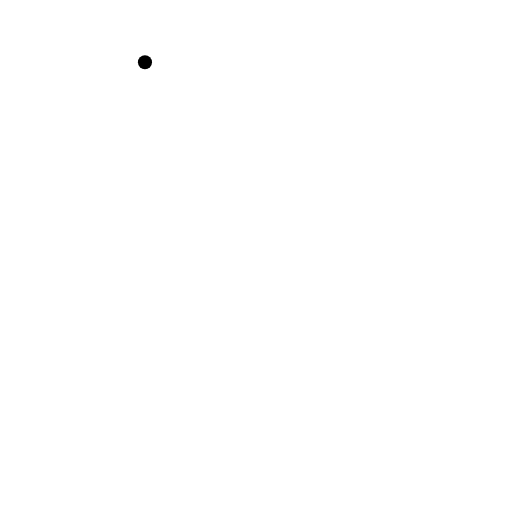
t = 0.00 s
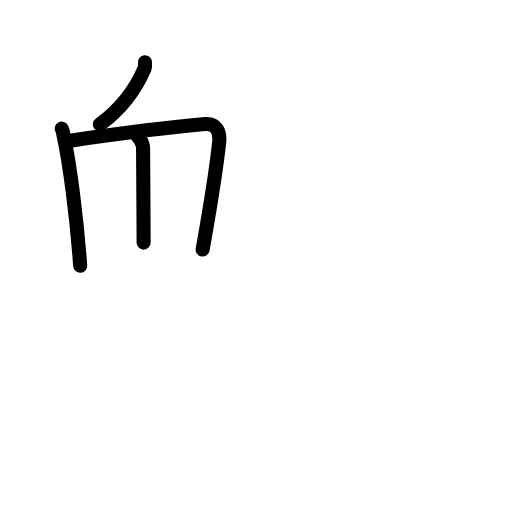
t = 3.63 s
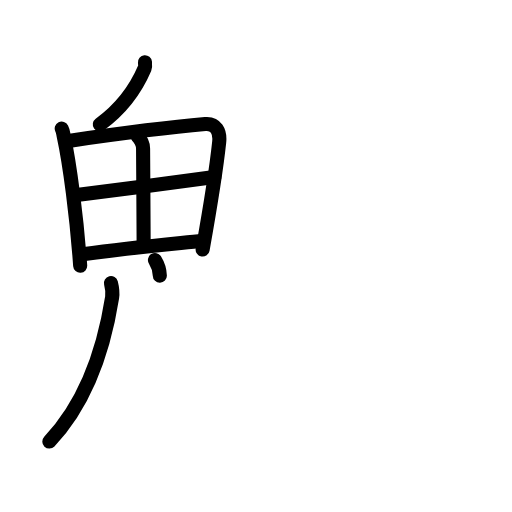
t = 7.19 s
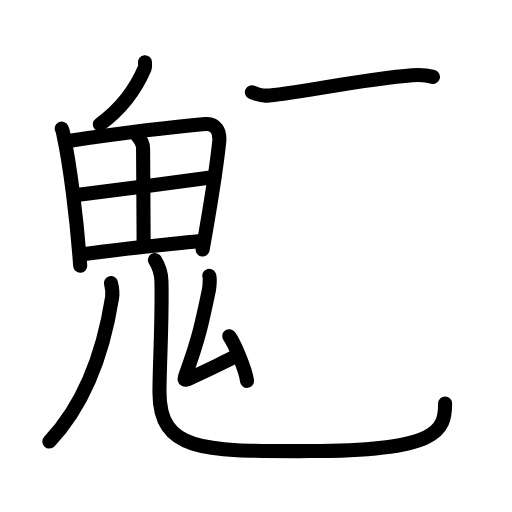
t = 10.75 s
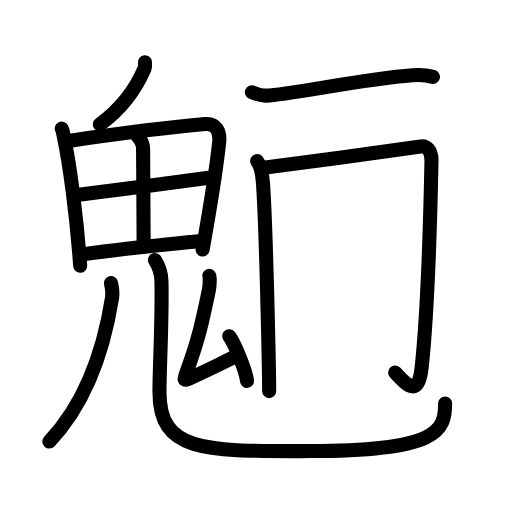
t = 12.94 s
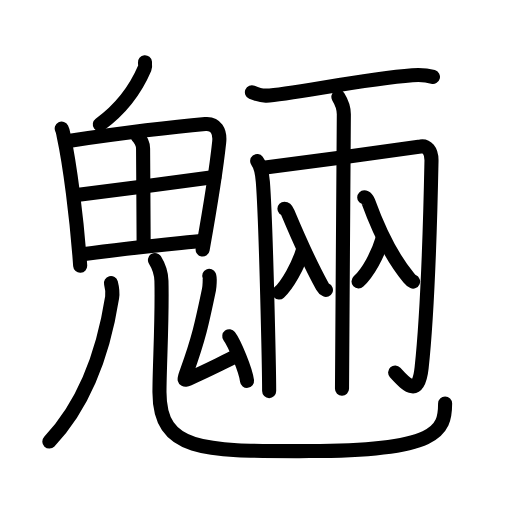
t = 18.00 s

The animated SVG that drew these frames (rendered in a browser with its animation timeline set to each time). Animation: 58 SMIL elements (animate=58); one cycle of 18.00 s.

<?xml version="1.0" encoding="UTF-8"?>
<!--
AniKanjiVG is licensed by CC-BY-SA Paul C. Sommerhoff (https://bitbucket.org/sommerhoff/anikanjivg).
AniKanjiVG uses KanjiVG which is licensed by CC-BY-SA Ulrich Apel (http://kanjivg.tagaini.net).
See also http://creativecommons.org/licenses/by-sa/3.0/
-->
<svg xmlns:kvg='http://kanjivg.tagaini.net' xmlns='http://www.w3.org/2000/svg' width='109' height='109' viewBox='0 0 109 109' style='fill:none;stroke:#000000;stroke-width:3;stroke-linecap:round;stroke-linejoin:round;' id="kvg:kanji_09b4e"><g id="kvg:09b4e" kvg:element="魎"><g id="kvg:09b4e-g1" kvg:element="鬼" kvg:position="nyo" kvg:radical="general"><g id="kvg:09b4e-g2" kvg:element="丿"><path id="kvg:09b4e-s1" kvg:type="㇒" d="M30.86,13.25c0.03,0.31,0.1,0.9-0.05,1.25c-1.88,4.4-4.66,8.44-9.56,12"><animate attributeName="d" begin="0.0s" dur="0.5s" from="M30.86,13.25C30.86,13.25,30.86,13.25,30.86,13.25" to="M30.86,13.25c0.03,0.31,0.1,0.9-0.05,1.25" />
<animate attributeName="d" begin="0.5s" dur="0.5s" from="M30.86,13.25c0.03,0.31,0.1,0.9-0.05,1.25c0,0,0,0,0,0,0" to="M30.86,13.25c0.03,0.31,0.1,0.9-0.05,1.25c-1.88,4.4-4.66,8.44-9.56,12" />
</path>
</g>
<g id="kvg:09b4e-g3" kvg:element="田"><path id="kvg:09b4e-s2" kvg:type="㇑" d="M13.14,27.37c0.28,0.56,0.28,0.93,0.43,1.62c1.24,5.65,2.77,17.18,3.5,27.59"><animate attributeName="d" begin="1.0s" dur="0.5s" from="M13.14,27.37C13.14,27.37,13.14,27.37,13.14,27.37" to="M13.14,27.37c0.28,0.56,0.28,0.93,0.43,1.62" />
<animate attributeName="d" begin="1.5s" dur="0.5s" from="M13.14,27.37c0.28,0.56,0.28,0.93,0.43,1.62c0,0,0,0,0,0,0" to="M13.14,27.37c0.28,0.56,0.28,0.93,0.43,1.62c1.24,5.65,2.77,17.18,3.5,27.59" />
<animate attributeName="d" begin="0s" dur="1.0s" from="M-100,-100" to="M-100,-100" />
</path>
<path id="kvg:09b4e-s3" kvg:type="㇕a" d="M14.93,29.95C25,28.5,37.5,26.96,43.7,26.42c2.28-0.2,3.21,1.58,2.96,3.87c-0.57,5.38-2.16,15.21-3.52,22.84"><animate attributeName="d" begin="2.0s" dur="0.3333333333333333s" from="M14.93,29.95C14.93,29.95,14.93,29.95,14.93,29.95" to="M14.93,29.95C25,28.5,37.5,26.96,43.7,26.42" />
<animate attributeName="d" begin="2.3333333333333335s" dur="0.3333333333333333s" from="M14.93,29.95C25,28.5,37.5,26.96,43.7,26.42c0,0,0,0,0,0,0" to="M14.93,29.95C25,28.5,37.5,26.96,43.7,26.42c2.28-0.2,3.21,1.58,2.96,3.87" />
<animate attributeName="d" begin="2.6666666666666665s" dur="0.3333333333333333s" from="M14.93,29.95C25,28.5,37.5,26.96,43.7,26.42c2.28-0.2,3.21,1.58,2.96,3.87c0,0,0,0,0,0,0" to="M14.93,29.95C25,28.5,37.5,26.96,43.7,26.42c2.28-0.2,3.21,1.58,2.96,3.87c-0.57,5.38-2.16,15.21-3.52,22.84" />
<animate attributeName="d" begin="0s" dur="2.0s" from="M-100,-100" to="M-100,-100" />
</path>
<path id="kvg:09b4e-s4" kvg:type="㇑a" d="M29.2,28.9c0.69,0.69,1.25,1.64,1.26,2.75c0.03,5.51,0.12,16.88,0.12,20"><animate attributeName="d" begin="3.0s" dur="0.5s" from="M29.2,28.9C29.2,28.9,29.2,28.9,29.2,28.9" to="M29.2,28.9c0.69,0.69,1.25,1.64,1.26,2.75" />
<animate attributeName="d" begin="3.5s" dur="0.5s" from="M29.2,28.9c0.69,0.69,1.25,1.64,1.26,2.75c0,0,0,0,0,0,0" to="M29.2,28.9c0.69,0.69,1.25,1.64,1.26,2.75c0.03,5.51,0.12,16.88,0.12,20" />
<animate attributeName="d" begin="0s" dur="3.0s" from="M-100,-100" to="M-100,-100" />
</path>
<path id="kvg:09b4e-s5" kvg:type="㇐a" d="M15.91,41.57c2.7-0.27,25.95-3.32,29.73-3.87"><animate attributeName="d" begin="4.0s" dur="1.0s" from="M15.91,41.57C15.91,41.57,15.91,41.57,15.91,41.57" to="M15.91,41.57c2.7-0.27,25.95-3.32,29.73-3.87" />
<animate attributeName="d" begin="0s" dur="4.0s" from="M-100,-100" to="M-100,-100" />
</path>
<path id="kvg:09b4e-s6" kvg:type="㇐a" d="M17.57,54.14c10.18-1.39,15.93-1.89,25.64-2.88"><animate attributeName="d" begin="5.0s" dur="1.0s" from="M17.57,54.14C17.57,54.14,17.57,54.14,17.57,54.14" to="M17.57,54.14c10.18-1.39,15.93-1.89,25.64-2.88" />
<animate attributeName="d" begin="0s" dur="5.0s" from="M-100,-100" to="M-100,-100" />
</path>
</g>
<g id="kvg:09b4e-g4" kvg:element="儿" kvg:variant="true" kvg:original="八"><g id="kvg:09b4e-g5" kvg:element="丿" kvg:position="left"><path id="kvg:09b4e-s7" kvg:type="㇒" d="M23.62,60.25c0.17,0.67,0.42,1.95,0.25,3.05C22.5,72,19.25,84.75,10.5,94"><animate attributeName="d" begin="6.0s" dur="0.5s" from="M23.62,60.25C23.62,60.25,23.62,60.25,23.62,60.25" to="M23.62,60.25c0.17,0.67,0.42,1.95,0.25,3.05" />
<animate attributeName="d" begin="6.5s" dur="0.5s" from="M23.62,60.25c0.17,0.67,0.42,1.95,0.25,3.05c0,0,0,0,0,0,0" to="M23.62,60.25c0.17,0.67,0.42,1.95,0.25,3.05C22.5,72,19.25,84.75,10.5,94" />
<animate attributeName="d" begin="0s" dur="6.0s" from="M-100,-100" to="M-100,-100" />
</path>
</g>
<g id="kvg:09b4e-g6" kvg:position="right"><path id="kvg:09b4e-s8" kvg:type="㇟" d="M32.99,55.37c0.74,1.19,1.33,2.59,1.38,4.43c0.2,8.19-0.42,18.14-0.42,23.7c0,13,10.06,12.53,31.97,12.53c27.34,0,28.84-4.28,28.84-10.12"><animate attributeName="d" begin="7.0s" dur="0.25s" from="M32.99,55.37C32.99,55.37,32.99,55.37,32.99,55.37" to="M32.99,55.37c0.74,1.19,1.33,2.59,1.38,4.43" />
<animate attributeName="d" begin="7.25s" dur="0.25s" from="M32.99,55.37c0.74,1.19,1.33,2.59,1.38,4.43c0,0,0,0,0,0,0" to="M32.99,55.37c0.74,1.19,1.33,2.59,1.38,4.43c0.2,8.19-0.42,18.14-0.42,23.7" />
<animate attributeName="d" begin="7.5s" dur="0.25s" from="M32.99,55.37c0.74,1.19,1.33,2.59,1.38,4.43c0.2,8.19-0.42,18.14-0.42,23.7c0,0,0,0,0,0,0" to="M32.99,55.37c0.74,1.19,1.33,2.59,1.38,4.43c0.2,8.19-0.42,18.14-0.42,23.7c0,13,10.06,12.53,31.97,12.53" />
<animate attributeName="d" begin="7.75s" dur="0.25s" from="M32.99,55.37c0.74,1.19,1.33,2.59,1.38,4.43c0.2,8.19-0.42,18.14-0.42,23.7c0,13,10.06,12.53,31.97,12.53c0,0,0,0,0,0,0" to="M32.99,55.37c0.74,1.19,1.33,2.59,1.38,4.43c0.2,8.19-0.42,18.14-0.42,23.7c0,13,10.06,12.53,31.97,12.53c27.34,0,28.84-4.28,28.84-10.12" />
<animate attributeName="d" begin="0s" dur="7.0s" from="M-100,-100" to="M-100,-100" />
</path>
</g>
</g>
<g id="kvg:09b4e-g7" kvg:element="厶"><path id="kvg:09b4e-s9" kvg:type="㇜" d="M44.55,58.72c0.2,0.44,0.05,2.39-0.06,2.95c-1.47,7.07-2.24,10.58-4.71,17.38c-0.61,1.68-0.83,2.11,0.4,1.57c4.29-1.87,6.28-2.99,10.44-4.95"><animate attributeName="d" begin="8.0s" dur="0.25s" from="M44.55,58.72C44.55,58.72,44.55,58.72,44.55,58.72" to="M44.55,58.72c0.2,0.44,0.05,2.39-0.06,2.95" />
<animate attributeName="d" begin="8.25s" dur="0.25s" from="M44.55,58.72c0.2,0.44,0.05,2.39-0.06,2.95c0,0,0,0,0,0,0" to="M44.55,58.72c0.2,0.44,0.05,2.39-0.06,2.95c-1.47,7.07-2.24,10.58-4.71,17.38" />
<animate attributeName="d" begin="8.5s" dur="0.25s" from="M44.55,58.72c0.2,0.44,0.05,2.39-0.06,2.95c-1.47,7.07-2.24,10.58-4.71,17.38c0,0,0,0,0,0,0" to="M44.55,58.72c0.2,0.44,0.05,2.39-0.06,2.95c-1.47,7.07-2.24,10.58-4.71,17.38c-0.61,1.68-0.83,2.11,0.4,1.57" />
<animate attributeName="d" begin="8.75s" dur="0.25s" from="M44.55,58.72c0.2,0.44,0.05,2.39-0.06,2.95c-1.47,7.07-2.24,10.58-4.71,17.38c-0.61,1.68-0.83,2.11,0.4,1.57c0,0,0,0,0,0,0" to="M44.55,58.72c0.2,0.44,0.05,2.39-0.06,2.95c-1.47,7.07-2.24,10.58-4.71,17.38c-0.61,1.68-0.83,2.11,0.4,1.57c4.29-1.87,6.28-2.99,10.44-4.95" />
<animate attributeName="d" begin="0s" dur="8.0s" from="M-100,-100" to="M-100,-100" />
</path>
<path id="kvg:09b4e-s10" kvg:type="㇔" d="M48.81,71.57c1.1,1.46,3.51,7.24,3.78,9.51"><animate attributeName="d" begin="9.0s" dur="1.0s" from="M48.81,71.57C48.81,71.57,48.81,71.57,48.81,71.57" to="M48.81,71.57c1.1,1.46,3.51,7.24,3.78,9.51" />
<animate attributeName="d" begin="0s" dur="9.0s" from="M-100,-100" to="M-100,-100" />
</path>
</g>
</g>
<g id="kvg:09b4e-g8" kvg:element="兩"><path id="kvg:09b4e-s11" kvg:type="㇐" d="M53.63,19.64c1.14,0.48,1.9,0.77,3.05,0.72c5.13-0.22,20.45-3.52,31.11-4.34c1.52-0.12,2.67-0.14,4.38,0.34"><animate attributeName="d" begin="10.0s" dur="0.3333333333333333s" from="M53.63,19.64C53.63,19.64,53.63,19.64,53.63,19.64" to="M53.63,19.64c1.14,0.48,1.9,0.77,3.05,0.72" />
<animate attributeName="d" begin="10.333333333333334s" dur="0.3333333333333333s" from="M53.63,19.64c1.14,0.48,1.9,0.77,3.05,0.72c0,0,0,0,0,0,0" to="M53.63,19.64c1.14,0.48,1.9,0.77,3.05,0.72c5.13-0.22,20.45-3.52,31.11-4.34" />
<animate attributeName="d" begin="10.666666666666666s" dur="0.3333333333333333s" from="M53.63,19.64c1.14,0.48,1.9,0.77,3.05,0.72c5.13-0.22,20.45-3.52,31.11-4.34c0,0,0,0,0,0,0" to="M53.63,19.64c1.14,0.48,1.9,0.77,3.05,0.72c5.13-0.22,20.45-3.52,31.11-4.34c1.52-0.12,2.67-0.14,4.38,0.34" />
<animate attributeName="d" begin="0s" dur="10.0s" from="M-100,-100" to="M-100,-100" />
</path>
<g id="kvg:09b4e-g9" kvg:element="冂"><path id="kvg:09b4e-s12" kvg:type="㇑" d="M54.75,34.3c0.75,0.95,1.08,2.8,1.21,4.42c0.68,8.75,1.34,40.6,1.34,44.54"><animate attributeName="d" begin="11.0s" dur="0.5s" from="M54.75,34.3C54.75,34.3,54.75,34.3,54.75,34.3" to="M54.75,34.3c0.75,0.95,1.08,2.8,1.21,4.42" />
<animate attributeName="d" begin="11.5s" dur="0.5s" from="M54.75,34.3c0.75,0.95,1.08,2.8,1.21,4.42c0,0,0,0,0,0,0" to="M54.75,34.3c0.75,0.95,1.08,2.8,1.21,4.42c0.68,8.75,1.34,40.6,1.34,44.54" />
<animate attributeName="d" begin="0s" dur="11.0s" from="M-100,-100" to="M-100,-100" />
</path>
<path id="kvg:09b4e-s13" kvg:type="㇆a" d="M56.09,35.73c6.33-0.82,29.46-3.91,33.44-4.55c1.29-0.21,2.37,0.82,2.33,3.08c-0.23,11.46-0.86,32.48-2.1,44.05c-0.64,5.97-2.76,4.18-5.64,1"><animate attributeName="d" begin="12.0s" dur="0.25s" from="M56.09,35.73C56.09,35.73,56.09,35.73,56.09,35.73" to="M56.09,35.73c6.33-0.82,29.46-3.91,33.44-4.55" />
<animate attributeName="d" begin="12.25s" dur="0.25s" from="M56.09,35.73c6.33-0.82,29.46-3.91,33.44-4.55c0,0,0,0,0,0,0" to="M56.09,35.73c6.33-0.82,29.46-3.91,33.44-4.55c1.29-0.21,2.37,0.82,2.33,3.08" />
<animate attributeName="d" begin="12.5s" dur="0.25s" from="M56.09,35.73c6.33-0.82,29.46-3.91,33.44-4.55c1.29-0.21,2.37,0.82,2.33,3.08c0,0,0,0,0,0,0" to="M56.09,35.73c6.33-0.82,29.46-3.91,33.44-4.55c1.29-0.21,2.37,0.82,2.33,3.08c-0.23,11.46-0.86,32.48-2.1,44.05" />
<animate attributeName="d" begin="12.75s" dur="0.25s" from="M56.09,35.73c6.33-0.82,29.46-3.91,33.44-4.55c1.29-0.21,2.37,0.82,2.33,3.08c-0.23,11.46-0.86,32.48-2.1,44.05c0,0,0,0,0,0,0" to="M56.09,35.73c6.33-0.82,29.46-3.91,33.44-4.55c1.29-0.21,2.37,0.82,2.33,3.08c-0.23,11.46-0.86,32.48-2.1,44.05c-0.64,5.97-2.76,4.18-5.64,1" />
<animate attributeName="d" begin="0s" dur="12.0s" from="M-100,-100" to="M-100,-100" />
</path>
</g>
<path id="kvg:09b4e-s14" kvg:type="㇑" d="M72.04,20.64c0.64,1.03,1.16,2.26,1.16,3.7c0,0.82-0.39,56.14-0.39,58.41"><animate attributeName="d" begin="13.0s" dur="0.5s" from="M72.04,20.64C72.04,20.64,72.04,20.64,72.04,20.64" to="M72.04,20.64c0.64,1.03,1.16,2.26,1.16,3.7" />
<animate attributeName="d" begin="13.5s" dur="0.5s" from="M72.04,20.64c0.64,1.03,1.16,2.26,1.16,3.7c0,0,0,0,0,0,0" to="M72.04,20.64c0.64,1.03,1.16,2.26,1.16,3.7c0,0.82-0.39,56.14-0.39,58.41" />
<animate attributeName="d" begin="0s" dur="13.0s" from="M-100,-100" to="M-100,-100" />
</path>
<g id="kvg:09b4e-g10" kvg:element="入"><path id="kvg:09b4e-s15" kvg:type="㇒" d="M64.41,53.47c-0.88,2.95-3.16,7.13-4.99,8.81"><animate attributeName="d" begin="14.0s" dur="1.0s" from="M64.41,53.47C64.41,53.47,64.41,53.47,64.41,53.47" to="M64.41,53.47c-0.88,2.95-3.16,7.13-4.99,8.81" />
<animate attributeName="d" begin="0s" dur="14.0s" from="M-100,-100" to="M-100,-100" />
</path>
<path id="kvg:09b4e-s16" kvg:type="㇏" d="M60.55,44.44c0.3,0,0.58,0.47,0.72,0.82c2.41,5.75,5.13,11.65,7.36,15.71c0.25,0.46,0.49,0.63,0.76,0.75"><animate attributeName="d" begin="15.0s" dur="0.3333333333333333s" from="M60.55,44.44C60.55,44.44,60.55,44.44,60.55,44.44" to="M60.55,44.44c0.3,0,0.58,0.47,0.72,0.82" />
<animate attributeName="d" begin="15.333333333333334s" dur="0.3333333333333333s" from="M60.55,44.44c0.3,0,0.58,0.47,0.72,0.82c0,0,0,0,0,0,0" to="M60.55,44.44c0.3,0,0.58,0.47,0.72,0.82c2.41,5.75,5.13,11.65,7.36,15.71" />
<animate attributeName="d" begin="15.666666666666666s" dur="0.3333333333333333s" from="M60.55,44.44c0.3,0,0.58,0.47,0.72,0.82c2.41,5.75,5.13,11.65,7.36,15.71c0,0,0,0,0,0,0" to="M60.55,44.44c0.3,0,0.58,0.47,0.72,0.82c2.41,5.75,5.13,11.65,7.36,15.71c0.25,0.46,0.49,0.63,0.76,0.75" />
<animate attributeName="d" begin="0s" dur="15.0s" from="M-100,-100" to="M-100,-100" />
</path>
</g>
<g id="kvg:09b4e-g11" kvg:element="入"><path id="kvg:09b4e-s17" kvg:type="㇒" d="M81.45,50.77c-0.99,3.4-3.06,7.22-5.12,9.15"><animate attributeName="d" begin="16.0s" dur="1.0s" from="M81.45,50.77C81.45,50.77,81.45,50.77,81.45,50.77" to="M81.45,50.77c-0.99,3.4-3.06,7.22-5.12,9.15" />
<animate attributeName="d" begin="0s" dur="16.0s" from="M-100,-100" to="M-100,-100" />
</path>
<path id="kvg:09b4e-s18" kvg:type="㇏" d="M77.54,42.02c0.36,0,0.71,0.46,0.85,0.85c2.1,5.8,5.27,12.25,8.66,16.3c0.34,0.41,0.58,0.65,0.89,0.78"><animate attributeName="d" begin="17.0s" dur="0.3333333333333333s" from="M77.54,42.02C77.54,42.02,77.54,42.02,77.54,42.02" to="M77.54,42.02c0.36,0,0.71,0.46,0.85,0.85" />
<animate attributeName="d" begin="17.333333333333332s" dur="0.3333333333333333s" from="M77.54,42.02c0.36,0,0.71,0.46,0.85,0.85c0,0,0,0,0,0,0" to="M77.54,42.02c0.36,0,0.71,0.46,0.85,0.85c2.1,5.8,5.27,12.25,8.66,16.3" />
<animate attributeName="d" begin="17.666666666666668s" dur="0.3333333333333333s" from="M77.54,42.02c0.36,0,0.71,0.46,0.85,0.85c2.1,5.8,5.27,12.25,8.66,16.3c0,0,0,0,0,0,0" to="M77.54,42.02c0.36,0,0.71,0.46,0.85,0.85c2.1,5.8,5.27,12.25,8.66,16.3c0.34,0.41,0.58,0.65,0.89,0.78" />
<animate attributeName="d" begin="0s" dur="17.0s" from="M-100,-100" to="M-100,-100" />
</path>
</g>
</g>
</g>
</svg>
